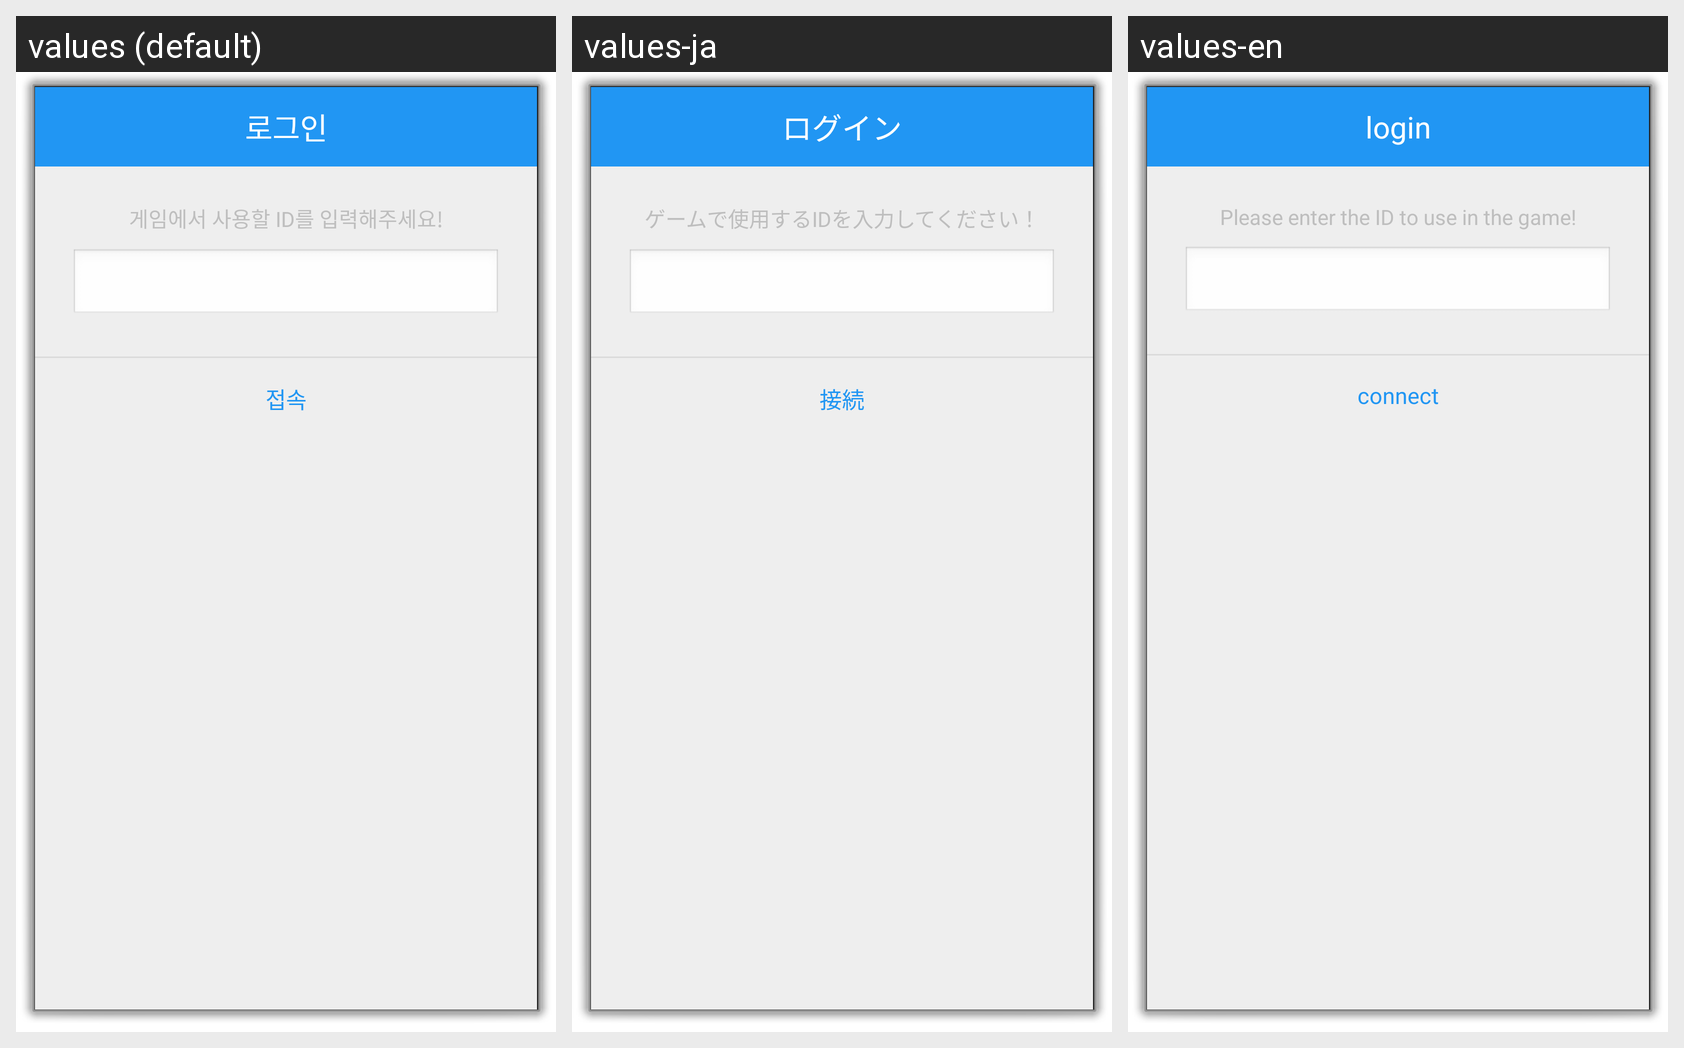

The Android screen above is rendered under several locales of the same app. Produce the string resources it draws, with the default and per-locale values.
Android screen res/layout/login.xml rendered under 3 locales, left to right: values (default), values-ja, values-en. Device: Nexus 5 (rendered at 1080×1920; each locale shown at half size, 540×960, under a caption strip naming it); theme android:Theme.Dialog.
Strings drawn on this screen, with the default value and each locale's value (text and hints the layout hard-codes, and strings that could not be matched under every locale, appear in the picture but are not listed):

login
  values: 로그인
  values-ja: ログイン
  values-en: login

login_id
  values: 게임에서 사용할 ID를 입력해주세요!
  values-ja: ゲームで使用するIDを入力してください！
  values-en: Please enter the ID to use in the game!

connect
  values: 접속
  values-ja: 接続
  values-en: connect
